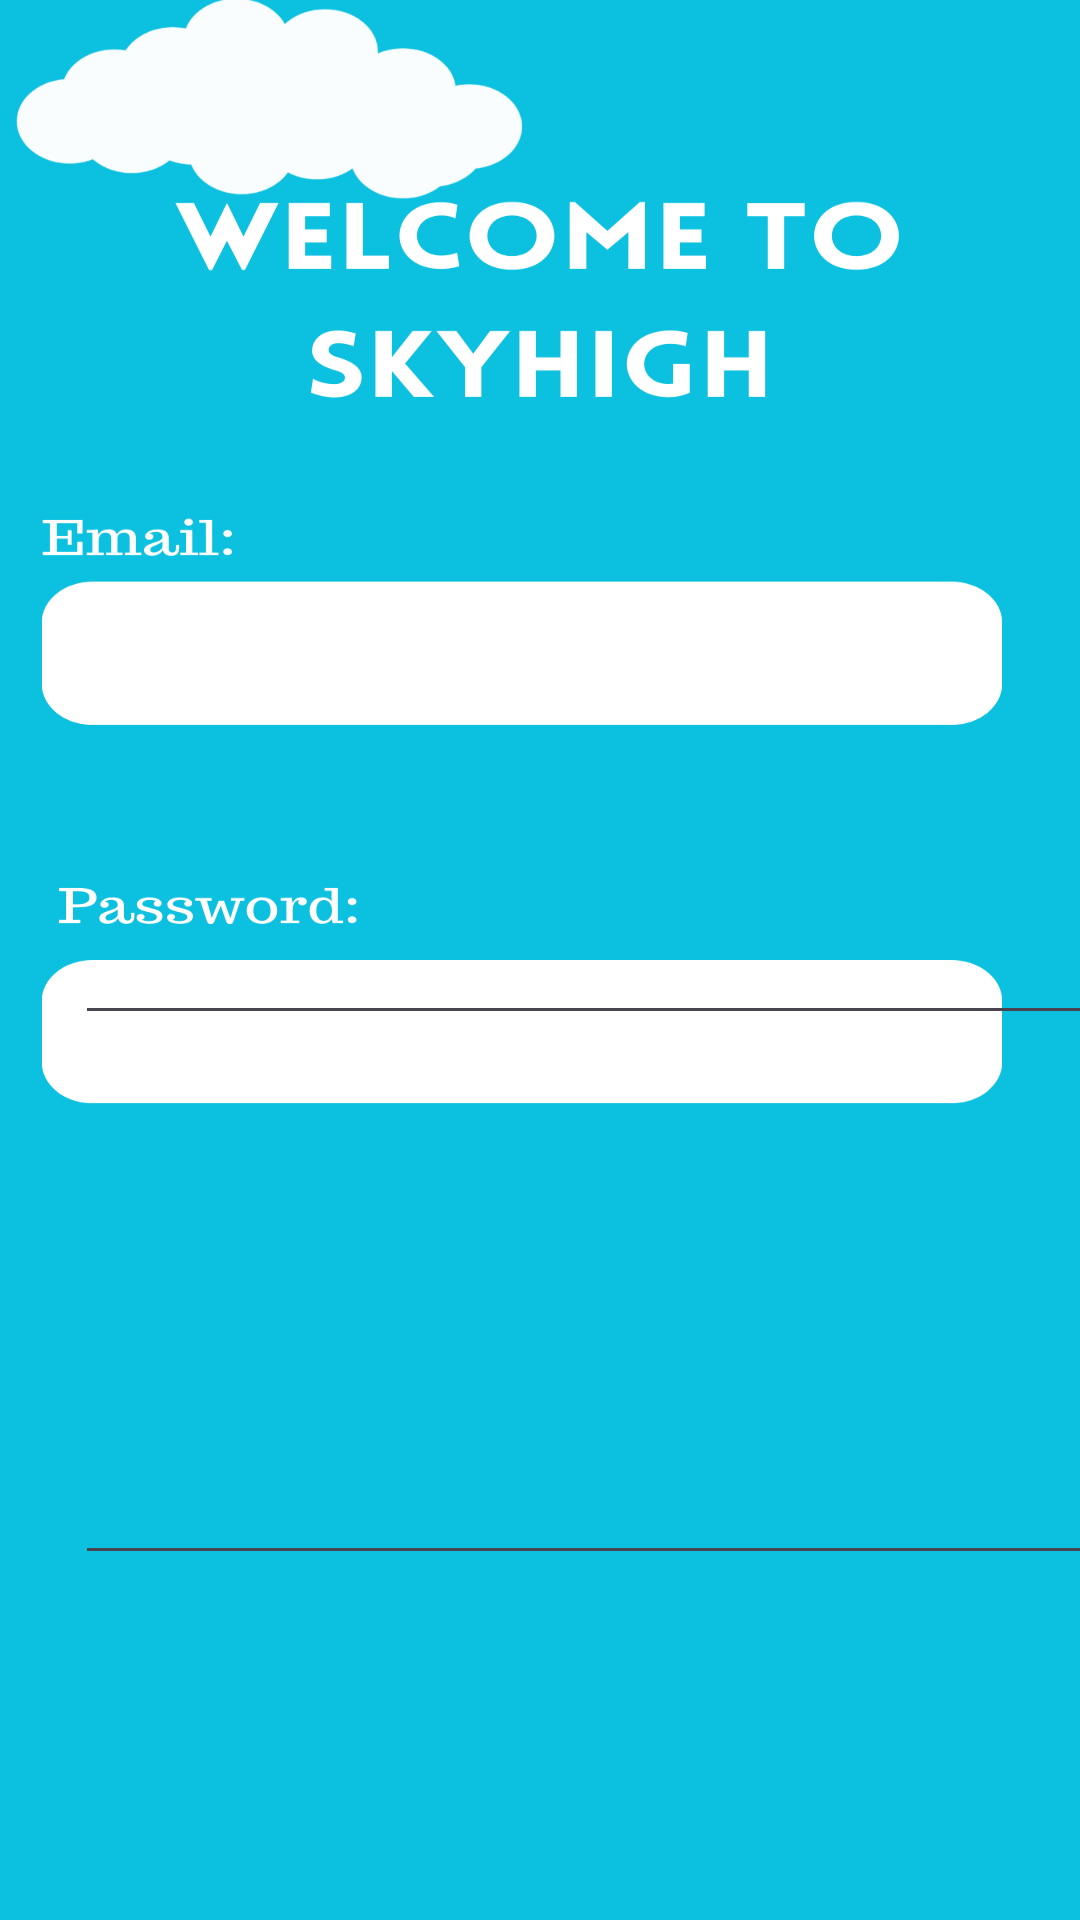

Here is an Android app screen rendered from its layout file. Give the layout XML and the strings, colors and styles it references.
<!-- AndroidManifest.xml: application theme Theme.SkyHighFinal -->
<!-- res/layout/activity_login.xml -->
<?xml version="1.0" encoding="utf-8"?>
<RelativeLayout xmlns:android="http://schemas.android.com/apk/res/android"
    xmlns:app="http://schemas.android.com/apk/res-auto"
    xmlns:tools="http://schemas.android.com/tools"
    android:layout_width="match_parent"
    android:layout_height="match_parent"
    tools:context=".Login"
    android:background="@drawable/login">
    <EditText
        android:id="@+id/email"
        android:layout_width="350dp"
        android:layout_height="60dp"
        android:translationX="25dp"
        android:translationY="285dp"
        />
    <EditText
        android:id="@+id/password"
        android:layout_width="350dp"
        android:layout_height="60dp"
        android:translationX="25dp"
        android:translationY="465dp"
        />
    <Button
        android:id="@+id/next"
        android:layout_width="170dp"
        android:layout_height="80dp"
        android:translationX="120dp"
        android:translationY="750dp"
        android:text="NEXT"
        />
    <ProgressBar
        android:id="@+id/progressBar"
        android:visibility="gone"
        android:layout_width="wrap_content"
        android:layout_height="wrap_content"/>

</RelativeLayout>
<!-- resources referenced by this layout -->
<resources>
  <!-- drawable login: png bitmap (drawable, 69769 bytes) -->
  <style name="Theme.SkyHighFinal" parent="Base.Theme.SkyHighFinal" />
  <style name="Base.Theme.SkyHighFinal" parent="Theme.Material3.DayNight.NoActionBar">
          
          
      </style>
</resources>
